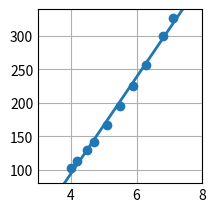

Python code for this plot:
# Ejercicio 6a 1:
# Aproximar los siguientes datos utilizando una función polinómica de grado 1 y aplicando el método de cuadrados mínimos:
#    x | 4.0    4.2    4.5    4.7    5.1    5.5    5.9    6.3    6.8    7.1
# f(x) | 102.56 113.18 130.11 142.05 167.53 195.14 224.87 256.73 299.50 326.72
# Indicar el error cometido en la aproximación.

import numpy as np
import matplotlib.pyplot as plt

# =============================================
#             PARÁMETROS INICIALES            
# =============================================

xk = np.array([[4.0], [4.2], [4.5], [4.7], [5.1], [5.5], [5.9], [6.3], [6.8], [7.1]], dtype = float)
yk = np.array([[102.56], [113.18], [130.11], [142.05], [167.53], [195.14], [224.87], [256.73], [299.50], [326.72]], dtype = float)
c = np.zeros((2, 1), dtype = float)
A = np.zeros((len(c), len(c)), dtype = float)
b = np.zeros((len(A), 1), dtype = float)
err = 0

# Base de funciones
def phi0(x):
    return 1
def phi1(x):
    return x

phi = [phi0, phi1]

# =============================================
#                 RESOLUCIÓN           
# =============================================

# Cálculo de PIs discretos
def pi(f, g):
    sum = 0
    for i in range(len(xk)):
        sum = sum + f(xk[i]) * g(xk[i])
    return float(sum)

# Cálculo de PIs contra yk
def pi_y(f):
    sum = 0
    for i in range(len(xk)):
        sum = sum + f(xk[i]) * yk[i]
    return float(sum)

# Matriz de PIs
for i in range (0, len(A)):
    b[i] = pi_y(phi[i])
    for j in range (0, len(A)):
        A[i][j] = pi(phi[i], phi[j])

# Triangulación
for i in range(0, len(A)):
    for j in range(i+1, len(A)):
        b[j] = b[j] - b[i]  * (A[j][i] / A[i][i])
        A[j] = A[j] - A[i] * (A[j][i] / A[i][i])

# Cálculo de la solución
for i in reversed(range(0, len(A))):
    sum = 0
    for j in range(i, len(A)):
        sum = sum + A[i][j] * c[j]
    c[i] = (b[i] - sum) / A[i][i]

# Cálculo del error
for i in range(0, len(yk)):
    y_a = 0
    for j in range(0, len(c)):
        y_a = y_a + c[j] * phi[j](xk[i])
    err = err + (yk[i] - y_a)**2

# Prints de los resultados:
print("err =\n", err, "")
print("c =\n", c, "\n")

# Plots
plt.style.use('_mpl-gallery')
fig, ax = plt.subplots()

x_a = np.linspace(-50, 50, 100)
y_a = 0
for i in range(0, len(c)):
    y_a = y_a + c[i] * phi[i](x_a)

ax.scatter(xk, yk)
ax.plot(x_a, y_a, linewidth=2.0)

ax.set(xlim=(3, 8), ylim=(80, 340))
plt.subplots_adjust(left=0.12, bottom=0.12, right=0.94)
plt.show()
